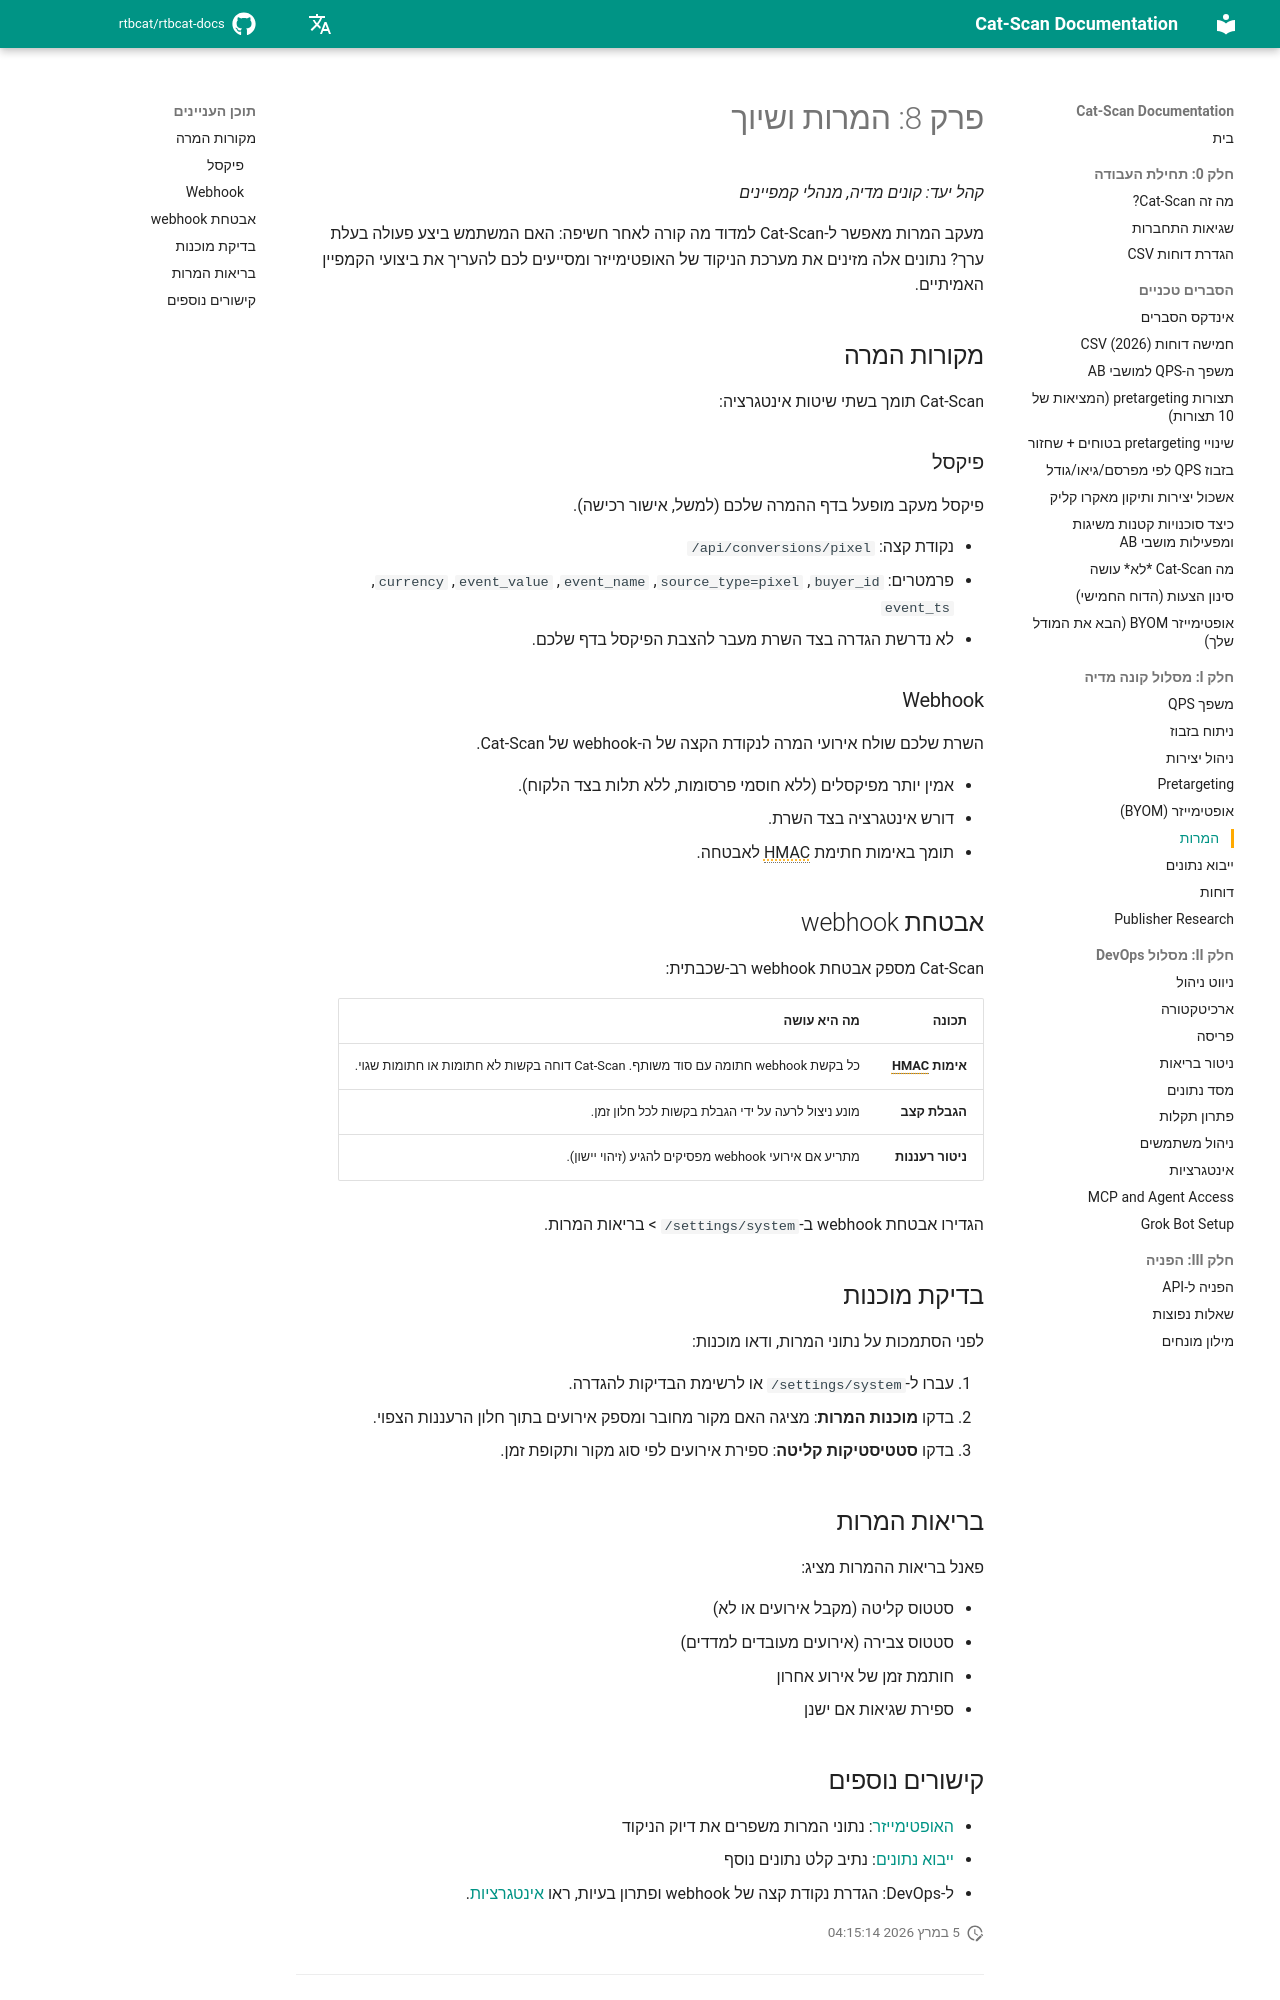

repository: rtbcat/rtbcat-docs · page: he/08-conversions/index.html · generator: mkdocs

# פרק 8: המרות ושיוך

*קהל יעד: קונים מדיה, מנהלי קמפיינים*

מעקב המרות מאפשר ל-Cat-Scan למדוד מה קורה לאחר חשיפה:
האם המשתמש ביצע פעולה בעלת ערך? נתונים אלה מזינים את מערכת הניקוד של האופטימייזר
ומסייעים לכם להעריך את ביצועי הקמפיין האמיתיים.

## מקורות המרה

Cat-Scan תומך בשתי שיטות אינטגרציה:

### פיקסל

פיקסל מעקב מופעל בדף ההמרה שלכם (למשל, אישור רכישה).

- נקודת קצה: `/api/conversions/pixel`
- פרמטרים: `buyer_id`, `source_type=pixel`, `event_name`, `event_value`,
  `currency`, `event_ts`
- לא נדרשת הגדרה בצד השרת מעבר להצבת הפיקסל בדף שלכם.

### Webhook

השרת שלכם שולח אירועי המרה לנקודת הקצה של ה-webhook של Cat-Scan.

- אמין יותר מפיקסלים (ללא חוסמי פרסומות, ללא תלות בצד הלקוח).
- דורש אינטגרציה בצד השרת.
- תומך באימות חתימת HMAC לאבטחה.

## אבטחת webhook

Cat-Scan מספק אבטחת webhook רב-שכבתית:

| תכונה | מה היא עושה |
|---------|-------------|
| **אימות HMAC** | כל בקשת webhook חתומה עם סוד משותף. Cat-Scan דוחה בקשות לא חתומות או חתומות שגוי. |
| **הגבלת קצב** | מונע ניצול לרעה על ידי הגבלת בקשות לכל חלון זמן. |
| **ניטור רעננות** | מתריע אם אירועי webhook מפסיקים להגיע (זיהוי יישון). |

הגדירו אבטחת webhook ב-`/settings/system` > בריאות המרות.

## בדיקת מוכנות

לפני הסתמכות על נתוני המרות, ודאו מוכנות:

1. עברו ל-`/settings/system` או לרשימת הבדיקות להגדרה.
2. בדקו **מוכנות המרות**: מציגה האם מקור מחובר ומספק
   אירועים בתוך חלון הרעננות הצפוי.
3. בדקו **סטטיסטיקות קליטה**: ספירת אירועים לפי סוג מקור ותקופת זמן.

## בריאות המרות

פאנל בריאות ההמרות מציג:

- סטטוס קליטה (מקבל אירועים או לא)
- סטטוס צבירה (אירועים מעובדים למדדים)
- חותמת זמן של אירוע אחרון
- ספירת שגיאות אם ישנן
